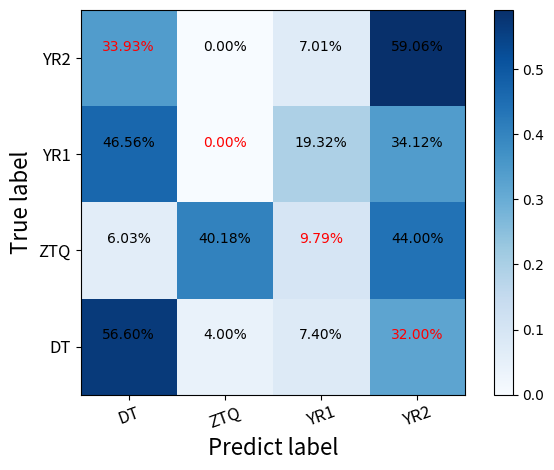

This figure's Python source: (Note: this script raises an exception after producing the figure.)
import numpy as np
import matplotlib.pyplot as plt
import argparse
from matplotlib import rcParams


# 训练集：仿真数据 01训03验  测试：真实数据试验2 4类 Resnet50
cm = np.array([[31,68,1,0],[19,78,3,0],[50,14,35,0],[45,34.5,20,0]])
# 训练集：仿真数据 01训03验  测试：真实数据试验1全部 4类 Resnet50
cm = np.array([[12.5,79.23,8.27,0],[5.48,83.68,10.84,0],[55.28,43.06,1.67,0],[71.71,16.20,12.07,0.03]])
# 训练集：仿真数据 01训03验  测试：真实数据试验1切片 4类 Resnet50
cm = np.array([[4,92,0,0],[2.5,89,0,0],[16.1,79,0,0],[46.63,47,0,0]])
# 训练集：仿真数据 真实数据试验1  测试：真实数据试验2 4+3类 Densenet
cm = np.array([[59,0,18,22],[43,17,19,20],[56,17,19,20],[56,4,7,32]])
# 训练集：仿真数据 真实数据试验1  测试：真实数据试验2 4类 Densenet
cm = np.array([[33.9,0,7,59],[46.4,0,19.25,34],[6,40,9.75,43.8],[56.6,4,7.4,32]])
# # 训练集：仿真数据 01训03验  测试：真实数据试验2 4+3类 Resnet50
# cm = np.array([[26,72,2,0],[28,51,21,0],[25,47,28,0],[45,34,20,0]])

labels = ["DT","ZTQ","YR1","YR2"]
def show_confusion_matrix(classes, confusion_matrix, work_dir):
    plt.figure()
    proportion = []
    length = len(confusion_matrix)
    for i in confusion_matrix:
        for j in i:
            temp = j / (np.sum(i))
            proportion.append(temp)

    pshow = []  # 百分比(行遍历)
    for i in proportion:
        pt = "%.2f%%" % (i * 100)
        pshow.append(pt)
    proportion = np.array(proportion).reshape(length, length)   # reshape(列的长度，行的长度)
    pshow = np.array(pshow).reshape(length, length)
    tick_marks = np.arange(len(classes))
    # Yclass是classes的逆序
    Yclass = []
    for i in range(len(classes)):
        Yclass.append(classes[len(classes) - 1 - i])
        
    plt.xticks(tick_marks, classes, fontsize=12, rotation=20)
    plt.yticks(tick_marks, Yclass, fontsize=12)
    config = {"font.family": 'Times New Roman'} 
    rcParams.update(config)
    plt.imshow(proportion, interpolation='nearest', cmap=plt.cm.Blues) 
    plt.colorbar()

    thresh = confusion_matrix.max() / 2.

    iters = np.reshape([[[i, j] for j in range(length)] for i in range(length)], (confusion_matrix.size, 2))
    for i, j in iters:
        if i == j:
            # plt.text(j, i + 0.12, format(confusion_matrix[i, j]), va='center', ha='center', fontsize=10, color='red',
            #          weight=5)  
            plt.text(j, i - 0.12, pshow[i, j], va='center', ha='center', fontsize=10, color='red')
        else:
            # plt.text(j, i + 0.12, format(confusion_matrix[i, j]), va='center', ha='center', fontsize=10)  
            plt.text(j, i - 0.12, pshow[i, j], va='center', ha='center', fontsize=10)

    plt.ylabel('True label', fontsize=16)
    plt.xlabel('Predict label', fontsize=16)
    plt.tight_layout()
    plt.savefig(work_dir+'/verification_confusion_matrix.jpg', dpi=1000)
    plt.show()

show_confusion_matrix(labels, cm, '20230410CM2')
